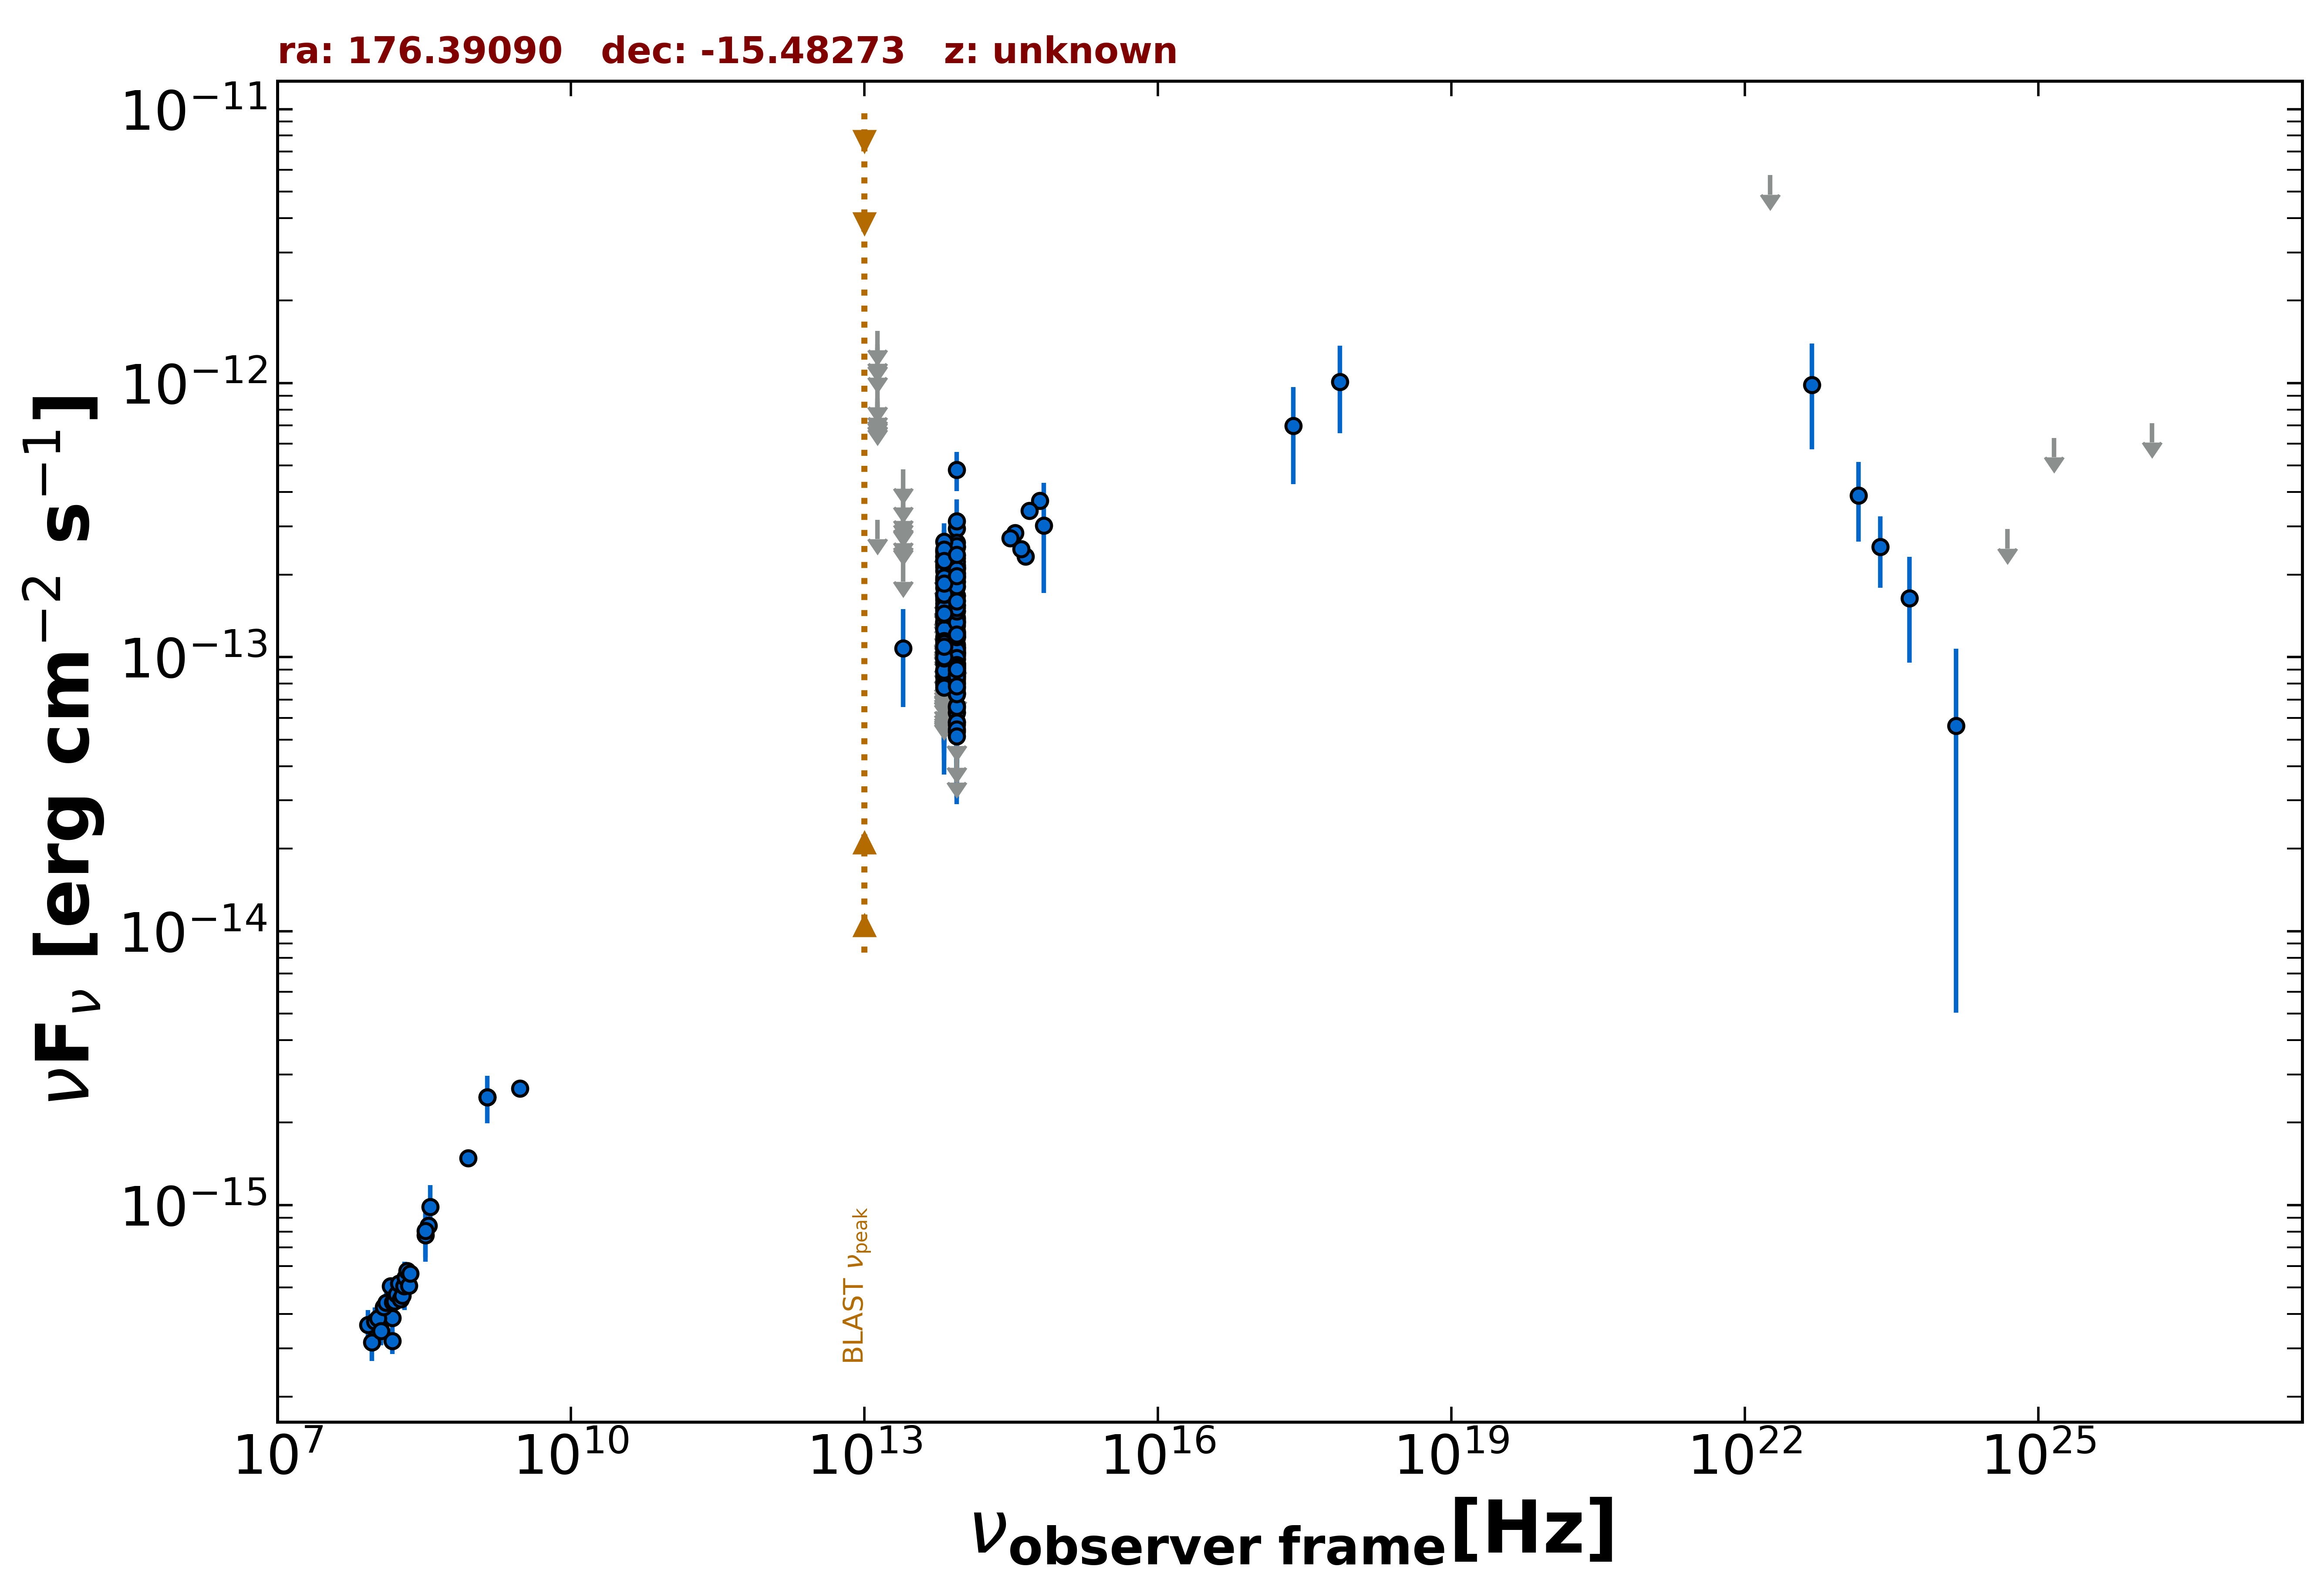

Source data for this figure (header and first rows):
freq., flux, err_flux, MJD_start, MJD_end, flag, catalog, reference
1.400e+09, 2.481e-15, 7.400e-17, 55000, 55000, , NVSS, Condon et al. 1998  AJ  115  1693
8.870e+08, 1.485e-15, 1.080e-16, 55000, 55000, , RACS, Hale et al. 2021  PASA  38  e058
3.000e+09, 2.668e-15, 2.100e-17, 55000, 55000, , VLASSQL, Gordon et al. 2021  ApJS  255  30
2.418e+17, 6.982e-13, 2.702e-13, 55000, 55000, , XMMSL2, Saxton et al. 2008  A&A  480  611
7.253e+17, 1.012e-12, 3.557e-13, 55000, 55000, , XMMSL2, Saxton et al. 2008  A&A  480  611
1.500e+08, 3.188e-16, 3.245e-17, 55000, 55000, , TGSS150, Intema et al. 2017  A&A  598  A781
3.520e+08, 8.413e-16, 1.445e-17, 55000, 55000, , WISH352, De Bruce et al. 2002  A&A  394  59
8.817e+13, 1.059e-13, 2.150e-15, 55000, 55000, , UNWISE, Schlafly et al. 2019  ApJS  240  30
6.517e+13, 8.905e-14, 3.545e-15, 55000, 55000, , UNWISE, Schlafly et al. 2019  ApJS  240  30
8.817e+13, 1.344e-13, 5.950e-15, 55000, 55000, , WISE, Wright et al. 2010  AJ  140  1868
6.517e+13, 1.570e-13, 1.075e-14, 55000, 55000, , WISE, Wright et al. 2010  AJ  140  1868
2.498e+13, 1.078e-13, 4.213e-14, 55000, 55000, , WISE, Wright et al. 2010  AJ  140  1868
1.363e+13, 3.168e-13, 0.000e+00, 55000, 55000, UL, WISE, Wright et al. 2010  AJ  140  1868
8.817e+13, 2.124e-13, 3.600e-14, 56830, 56830, , NEOWISE, Mainzer et al. 2014  ApJ  792  30
6.517e+13, 1.792e-13, 3.945e-14, 56830, 56830, , NEOWISE, Mainzer et al. 2014  ApJ  792  30
8.817e+13, 1.475e-13, 4.060e-14, 56830, 56830, , NEOWISE, Mainzer et al. 2014  ApJ  792  30
6.517e+13, 2.133e-13, 4.155e-14, 56830, 56830, , NEOWISE, Mainzer et al. 2014  ApJ  792  30
8.817e+13, 2.515e-13, 3.720e-14, 56830, 56830, , NEOWISE, Mainzer et al. 2014  ApJ  792  30
6.517e+13, 2.320e-13, 5.805e-14, 56830, 56830, , NEOWISE, Mainzer et al. 2014  ApJ  792  30
8.817e+13, 1.016e-13, 2.272e-14, 56830, 56830, , NEOWISE, Mainzer et al. 2014  ApJ  792  30
6.517e+13, 1.903e-13, 3.650e-14, 56830, 56830, , NEOWISE, Mainzer et al. 2014  ApJ  792  30
8.817e+13, 2.113e-13, 2.870e-14, 56830, 56830, , NEOWISE, Mainzer et al. 2014  ApJ  792  30
6.517e+13, 2.173e-13, 3.660e-14, 56830, 56830, , NEOWISE, Mainzer et al. 2014  ApJ  792  30
8.817e+13, 2.949e-13, 3.815e-14, 56830, 56830, , NEOWISE, Mainzer et al. 2014  ApJ  792  30
6.517e+13, 1.523e-13, 0.000e+00, 56830, 56830, UL, NEOWISE, Mainzer et al. 2014  ApJ  792  30
8.817e+13, 1.941e-13, 2.345e-14, 56830, 56830, , NEOWISE, Mainzer et al. 2014  ApJ  792  30
6.517e+13, 1.644e-13, 3.725e-14, 56830, 56830, , NEOWISE, Mainzer et al. 2014  ApJ  792  30
8.817e+13, 2.351e-13, 2.450e-14, 56830, 56830, , NEOWISE, Mainzer et al. 2014  ApJ  792  30
6.517e+13, 1.926e-13, 4.075e-14, 56830, 56830, , NEOWISE, Mainzer et al. 2014  ApJ  792  30
8.817e+13, 1.677e-13, 2.420e-14, 56830, 56830, , NEOWISE, Mainzer et al. 2014  ApJ  792  30
6.517e+13, 1.668e-13, 3.435e-14, 56830, 56830, , NEOWISE, Mainzer et al. 2014  ApJ  792  30
8.817e+13, 1.678e-13, 2.295e-14, 56831, 56831, , NEOWISE, Mainzer et al. 2014  ApJ  792  30
6.517e+13, 1.404e-13, 3.475e-14, 56831, 56831, , NEOWISE, Mainzer et al. 2014  ApJ  792  30
8.817e+13, 1.893e-13, 2.485e-14, 56830, 56830, , NEOWISE, Mainzer et al. 2014  ApJ  792  30
6.517e+13, 1.334e-13, 4.230e-14, 56830, 56830, , NEOWISE, Mainzer et al. 2014  ApJ  792  30
8.817e+13, 2.300e-13, 3.980e-14, 56830, 56830, , NEOWISE, Mainzer et al. 2014  ApJ  792  30
6.517e+13, 1.679e-13, 4.025e-14, 56830, 56830, , NEOWISE, Mainzer et al. 2014  ApJ  792  30
8.817e+13, 1.970e-13, 2.440e-14, 56830, 56830, , NEOWISE, Mainzer et al. 2014  ApJ  792  30
6.517e+13, 1.472e-13, 3.750e-14, 56830, 56830, , NEOWISE, Mainzer et al. 2014  ApJ  792  30
8.817e+13, 1.802e-13, 2.495e-14, 56830, 56830, , NEOWISE, Mainzer et al. 2014  ApJ  792  30
6.517e+13, 2.339e-13, 4.025e-14, 56830, 56830, , NEOWISE, Mainzer et al. 2014  ApJ  792  30
8.817e+13, 8.848e-14, 3.089e-14, 57547, 57547, , NEOWISE, Mainzer et al. 2014  ApJ  792  30
6.517e+13, 1.667e-13, 0.000e+00, 57547, 57547, UL, NEOWISE, Mainzer et al. 2014  ApJ  792  30
8.817e+13, 9.308e-14, 2.066e-14, 57547, 57547, , NEOWISE, Mainzer et al. 2014  ApJ  792  30
6.517e+13, 1.174e-13, 0.000e+00, 57547, 57547, UL, NEOWISE, Mainzer et al. 2014  ApJ  792  30
8.817e+13, 1.024e-13, 2.070e-14, 57548, 57548, , NEOWISE, Mainzer et al. 2014  ApJ  792  30
6.517e+13, 1.233e-13, 0.000e+00, 57548, 57548, UL, NEOWISE, Mainzer et al. 2014  ApJ  792  30
8.817e+13, 6.264e-14, 1.970e-14, 57548, 57548, , NEOWISE, Mainzer et al. 2014  ApJ  792  30
6.517e+13, 1.469e-13, 0.000e+00, 57548, 57548, UL, NEOWISE, Mainzer et al. 2014  ApJ  792  30
8.817e+13, 1.548e-13, 2.175e-14, 56654, 56654, , NEOWISE, Mainzer et al. 2014  ApJ  792  30
6.517e+13, 1.044e-13, 4.089e-14, 56654, 56654, , NEOWISE, Mainzer et al. 2014  ApJ  792  30
8.817e+13, 1.963e-13, 2.700e-14, 56651, 56651, , NEOWISE, Mainzer et al. 2014  ApJ  792  30
6.517e+13, 2.651e-13, 0.000e+00, 56651, 56651, UL, NEOWISE, Mainzer et al. 2014  ApJ  792  30
8.817e+13, 7.678e-14, 3.578e-14, 56655, 56655, , NEOWISE, Mainzer et al. 2014  ApJ  792  30
6.517e+13, 1.356e-13, 3.615e-14, 56655, 56655, , NEOWISE, Mainzer et al. 2014  ApJ  792  30
8.817e+13, 1.876e-13, 2.180e-14, 56654, 56654, , NEOWISE, Mainzer et al. 2014  ApJ  792  30
6.517e+13, 1.184e-13, 4.531e-14, 56654, 56654, , NEOWISE, Mainzer et al. 2014  ApJ  792  30
8.817e+13, 2.113e-13, 2.340e-14, 56654, 56654, , NEOWISE, Mainzer et al. 2014  ApJ  792  30
6.517e+13, 1.280e-13, 3.902e-14, 56654, 56654, , NEOWISE, Mainzer et al. 2014  ApJ  792  30
8.817e+13, 1.327e-13, 2.225e-14, 56655, 56655, , NEOWISE, Mainzer et al. 2014  ApJ  792  30
... 244 more rows
